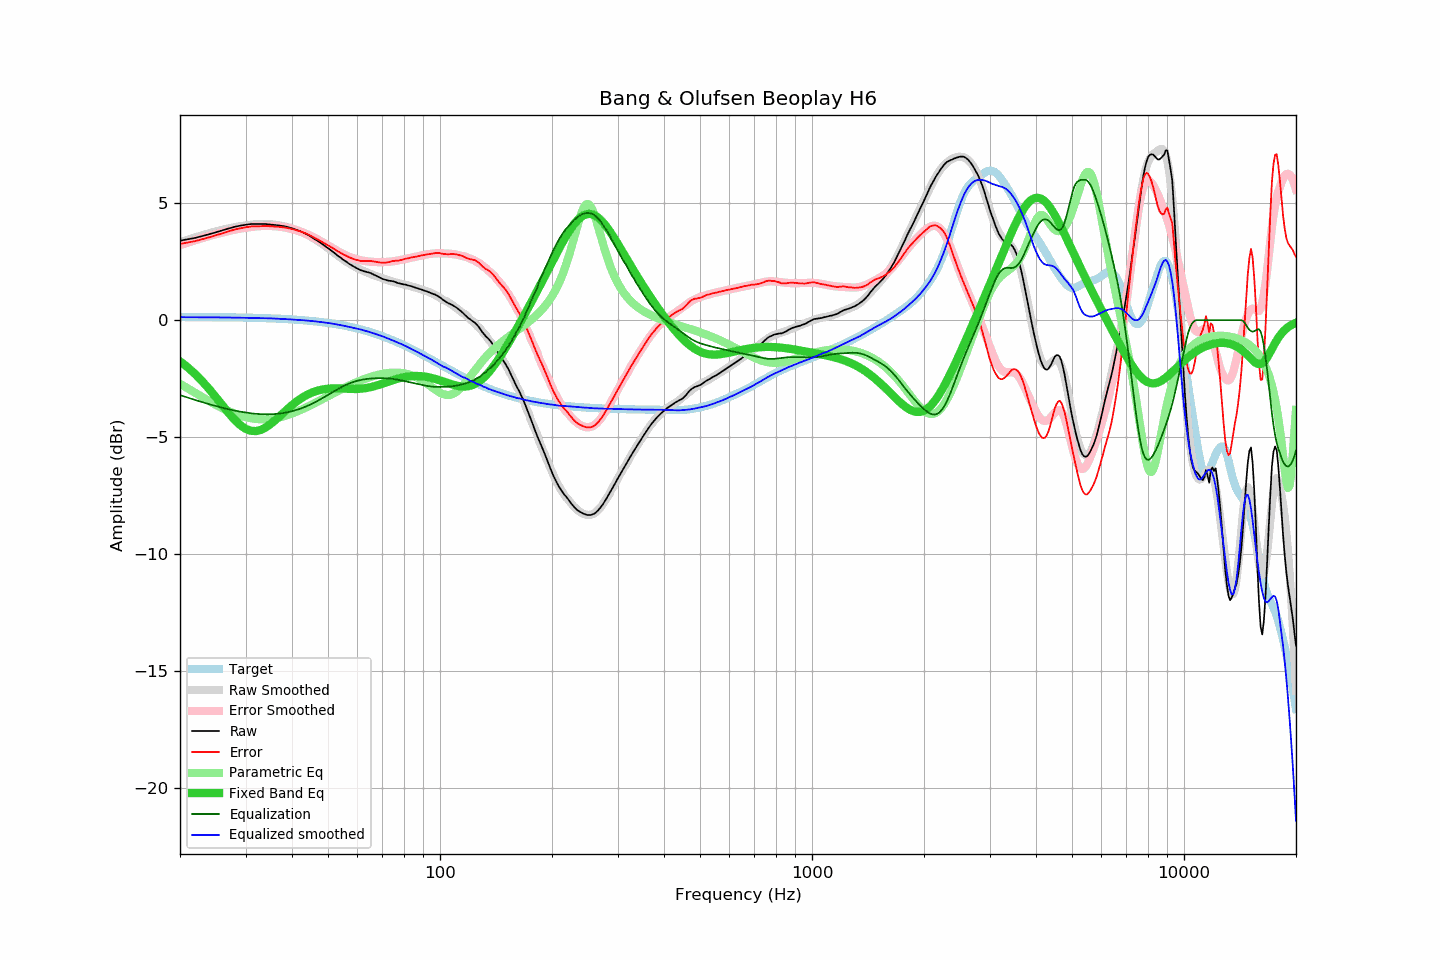

The file beside this chart, header and first rows:
frequency, raw, error, smoothed, error_smoothed, equalization, parametric_eq, equalized_raw, equalized_smoothed, target
20, 3.39, 3.25, 3.33, 3.20, -3.20, -1.76, 0.19, 0.13, 0.14
21, 3.45, 3.31, 3.44, 3.31, -3.31, -2.02, 0.14, 0.12, 0.14
22, 3.51, 3.38, 3.54, 3.41, -3.41, -2.31, 0.10, 0.12, 0.14
23, 3.59, 3.46, 3.63, 3.51, -3.51, -2.63, 0.08, 0.12, 0.13
24, 3.67, 3.54, 3.71, 3.59, -3.59, -2.96, 0.08, 0.12, 0.13
25, 3.75, 3.62, 3.79, 3.67, -3.67, -3.30, 0.08, 0.12, 0.13
26, 3.83, 3.71, 3.86, 3.74, -3.74, -3.64, 0.09, 0.11, 0.13
27, 3.91, 3.79, 3.92, 3.81, -3.81, -3.96, 0.11, 0.11, 0.12
28, 3.98, 3.87, 3.97, 3.86, -3.86, -4.25, 0.12, 0.11, 0.12
29, 4.03, 3.92, 4.01, 3.91, -3.91, -4.48, 0.13, 0.10, 0.11
30, 4.07, 3.96, 4.04, 3.95, -3.95, -4.64, 0.13, 0.10, 0.11
31, 4.10, 4.00, 4.08, 3.98, -3.98, -4.73, 0.12, 0.10, 0.10
32, 4.10, 4.01, 4.10, 4.00, -4.00, -4.74, 0.10, 0.10, 0.10
33, 4.10, 4.01, 4.11, 4.02, -4.02, -4.69, 0.09, 0.09, 0.09
34, 4.10, 4.02, 4.11, 4.02, -4.02, -4.58, 0.08, 0.08, 0.08
35, 4.08, 4.01, 4.10, 4.02, -4.02, -4.44, 0.06, 0.08, 0.08
36, 4.06, 3.99, 4.08, 4.01, -4.01, -4.28, 0.05, 0.07, 0.07
37, 4.04, 3.98, 4.05, 3.99, -3.99, -4.11, 0.05, 0.06, 0.06
38, 4.01, 3.96, 4.01, 3.97, -3.97, -3.94, 0.05, 0.05, 0.05
39, 3.97, 3.93, 3.97, 3.93, -3.93, -3.78, 0.04, 0.04, 0.04
40, 3.92, 3.89, 3.92, 3.89, -3.89, -3.63, 0.03, 0.03, 0.03
41, 3.86, 3.84, 3.86, 3.84, -3.84, -3.50, 0.02, 0.02, 0.02
42, 3.80, 3.80, 3.79, 3.79, -3.79, -3.38, 0.01, 0.01, 0.01
43, 3.73, 3.74, 3.72, 3.73, -3.73, -3.27, 0.00, -0.01, -0.01
44, 3.65, 3.67, 3.64, 3.66, -3.66, -3.18, -0.01, -0.02, -0.02
45, 3.56, 3.60, 3.56, 3.59, -3.59, -3.11, -0.03, -0.03, -0.04
46, 3.46, 3.51, 3.47, 3.52, -3.52, -3.05, -0.05, -0.05, -0.05
47, 3.37, 3.44, 3.37, 3.44, -3.44, -3.01, -0.07, -0.07, -0.07
48, 3.27, 3.36, 3.27, 3.36, -3.36, -2.97, -0.08, -0.08, -0.08
49, 3.17, 3.27, 3.17, 3.28, -3.28, -2.95, -0.10, -0.10, -0.10
50, 3.07, 3.19, 3.07, 3.19, -3.19, -2.93, -0.12, -0.12, -0.12
51, 2.97, 3.11, 2.97, 3.11, -3.11, -2.92, -0.14, -0.14, -0.14
52, 2.87, 3.03, 2.87, 3.03, -3.03, -2.92, -0.16, -0.16, -0.16
53, 2.76, 2.95, 2.77, 2.96, -2.96, -2.92, -0.19, -0.19, -0.18
54, 2.67, 2.88, 2.67, 2.89, -2.89, -2.92, -0.21, -0.21, -0.21
55, 2.57, 2.80, 2.58, 2.82, -2.82, -2.93, -0.25, -0.24, -0.23
56, 2.49, 2.75, 2.50, 2.76, -2.76, -2.93, -0.27, -0.26, -0.25
57, 2.40, 2.68, 2.42, 2.71, -2.71, -2.94, -0.30, -0.29, -0.28
58, 2.33, 2.64, 2.35, 2.66, -2.66, -2.94, -0.33, -0.32, -0.30
59, 2.26, 2.59, 2.28, 2.62, -2.62, -2.94, -0.36, -0.34, -0.33
60, 2.20, 2.56, 2.22, 2.59, -2.59, -2.94, -0.39, -0.37, -0.36
61, 2.14, 2.53, 2.17, 2.56, -2.56, -2.93, -0.42, -0.40, -0.39
62, 2.10, 2.52, 2.11, 2.54, -2.54, -2.92, -0.44, -0.42, -0.42
63, 2.07, 2.52, 2.07, 2.52, -2.52, -2.91, -0.45, -0.46, -0.45
64, 2.04, 2.52, 2.02, 2.51, -2.51, -2.89, -0.46, -0.49, -0.48
65, 2.01, 2.53, 1.98, 2.50, -2.50, -2.86, -0.48, -0.52, -0.51
66, 1.96, 2.51, 1.93, 2.49, -2.49, -2.84, -0.53, -0.55, -0.55
67, 1.91, 2.49, 1.90, 2.48, -2.48, -2.81, -0.57, -0.58, -0.58
68, 1.86, 2.48, 1.86, 2.48, -2.48, -2.78, -0.62, -0.62, -0.61
69, 1.81, 2.46, 1.82, 2.48, -2.48, -2.75, -0.67, -0.65, -0.65
70, 1.76, 2.45, 1.79, 2.48, -2.48, -2.71, -0.72, -0.69, -0.69
71, 1.73, 2.46, 1.75, 2.48, -2.48, -2.68, -0.75, -0.73, -0.72
72, 1.70, 2.46, 1.72, 2.49, -2.49, -2.65, -0.78, -0.77, -0.76
73, 1.68, 2.48, 1.69, 2.49, -2.49, -2.62, -0.81, -0.80, -0.80
74, 1.67, 2.51, 1.66, 2.50, -2.50, -2.58, -0.83, -0.84, -0.84
75, 1.65, 2.53, 1.63, 2.51, -2.51, -2.55, -0.86, -0.88, -0.87
76, 1.62, 2.54, 1.61, 2.53, -2.53, -2.53, -0.91, -0.92, -0.91
77, 1.58, 2.54, 1.59, 2.55, -2.55, -2.50, -0.96, -0.96, -0.95
78, 1.56, 2.56, 1.57, 2.56, -2.56, -2.48, -1.00, -0.99, -0.99
79, 1.54, 2.58, 1.55, 2.58, -2.58, -2.46, -1.04, -1.03, -1.03
... 553 more rows
